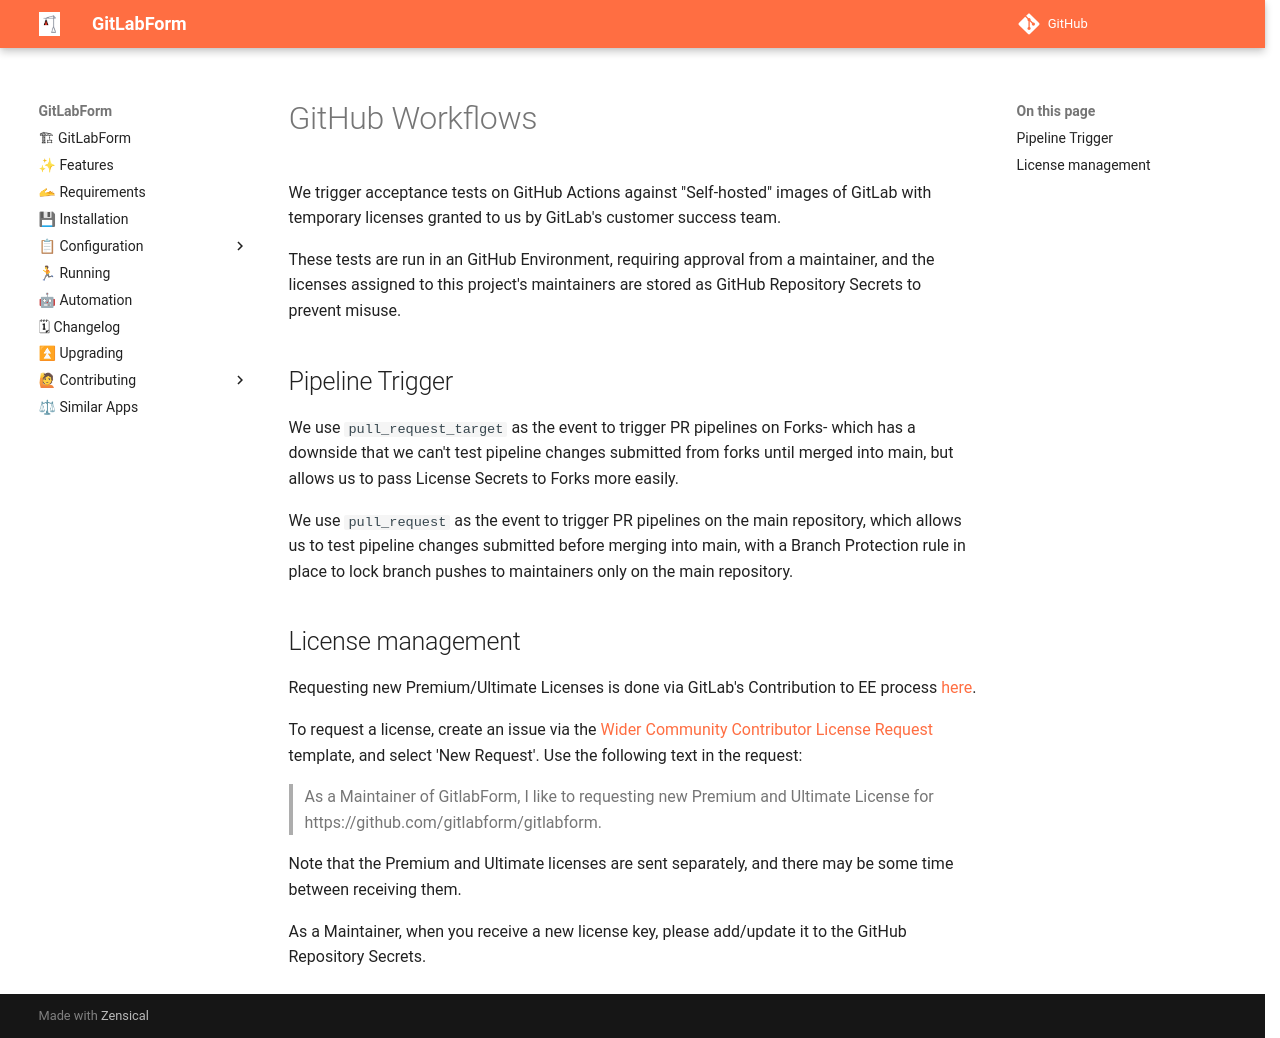

repository: gitlabform/gitlabform · page: contrib/workflows/index.html · generator: mkdocs

# GitHub Workflows

We trigger acceptance tests on GitHub Actions against "Self-hosted" images of GitLab with temporary licenses granted to 
us by GitLab's customer success team.

These tests are run in an GitHub Environment, requiring approval from a maintainer, and the licenses assigned to this
project's maintainers are stored as GitHub Repository Secrets to prevent misuse.

## Pipeline Trigger 
We use `pull_request_target` as the event to trigger PR pipelines on Forks- which has a downside that we can't test 
pipeline changes submitted from forks until merged into main, but allows us to pass License Secrets to Forks more easily.

We use `pull_request` as the event to trigger PR pipelines on the main repository, which allows us to test pipeline 
changes submitted before merging into main, with a Branch Protection rule in place to lock branch pushes to maintainers
only on the main repository.

## License management

Requesting new Premium/Ultimate Licenses is done via GitLab's Contribution to EE process [here](https://handbook.gitlab.com/handbook/marketing/developer-relations/engineering/community-contributors-workflows/#contributing-to-the-gitlab-enterprise-edition-ee).

To request a license, create an issue via the [Wider Community Contributor License Request](https://gitlab.com/gitlab-org/developer-relations/contributor-success/team-task/-/issues/new?issuable_template=contributor_ee_license_request) template, and select 'New Request'. Use the following text in the request:

> As a Maintainer of GitlabForm, I like to requesting new Premium and Ultimate License for https://github.com/gitlabform/gitlabform.

Note that the Premium and Ultimate licenses are sent separately, and there may be some time between receiving them.

As a Maintainer, when you receive a new license key, please add/update it to the GitHub Repository Secrets.
